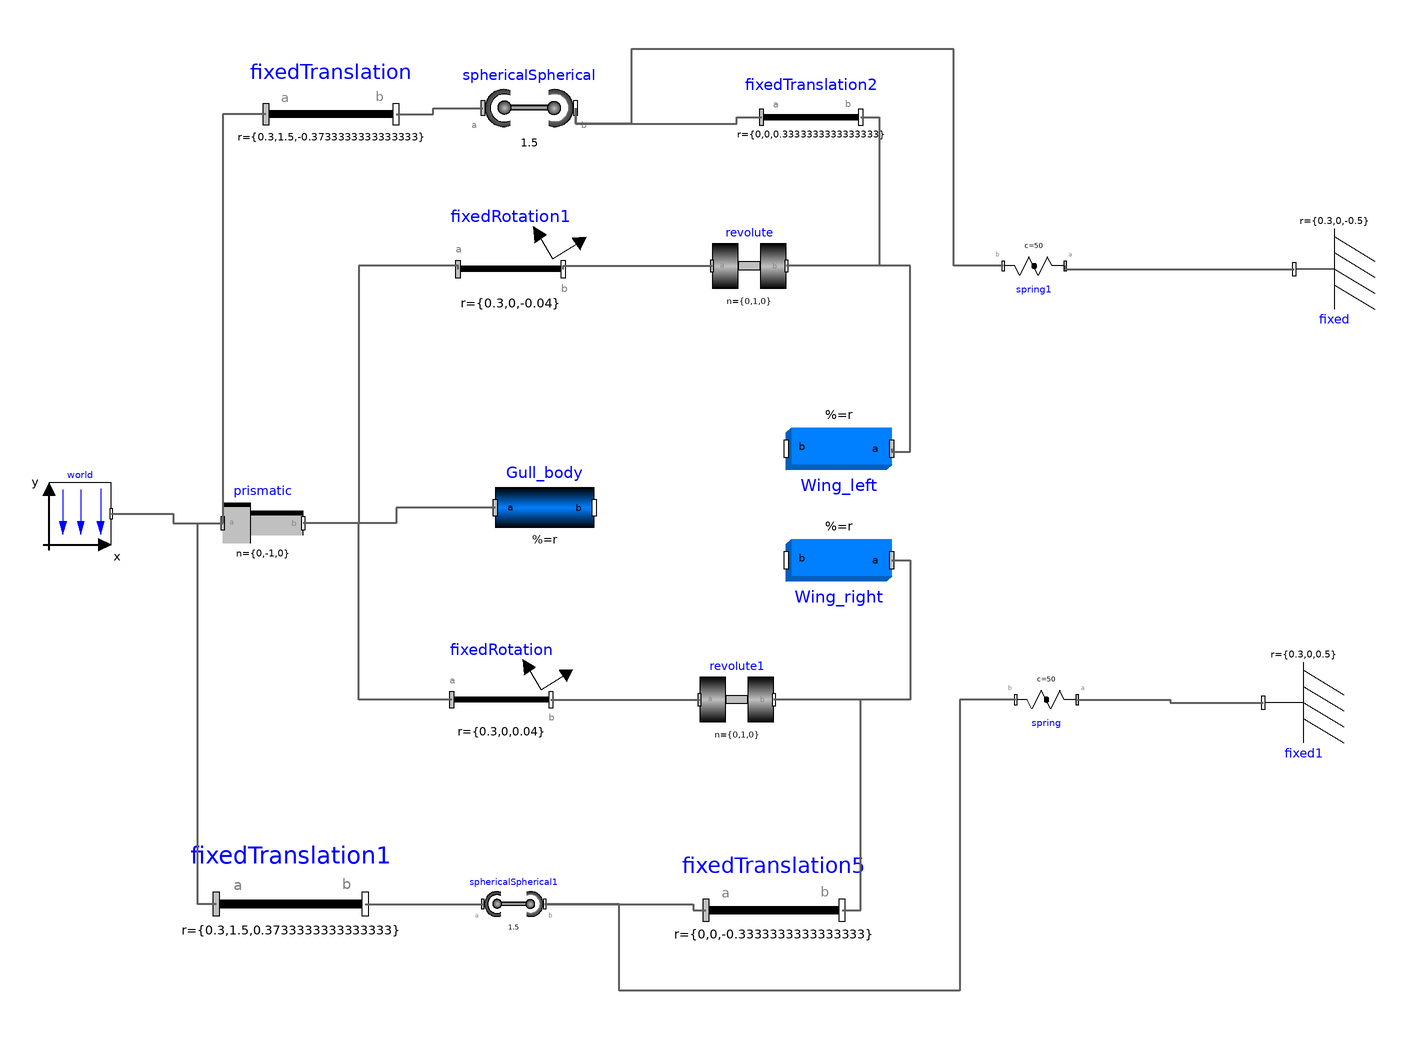

The component connection diagram of the Modelica model below, drawn from its own Placement and Line annotations.

model The_Flying_Gull

  inner Modelica.Mechanics.MultiBody.World world(
    gravityType=Modelica.Mechanics.MultiBody.Types.GravityTypes.UniformGravity,
    g=Modelica.Constants.g_n,
    n={0,1,0})
    annotation (Placement(transformation(extent={{-162,2},{-142,22}})));

  Modelica.Mechanics.MultiBody.Joints.Prismatic prismatic(n(displayUnit="1") =
      {0,-1,0}, v(fixed=true, start=0.2))
    annotation (Placement(transformation(extent={{-106,-4},{-80,22}})));
  Modelica.Mechanics.MultiBody.Parts.FixedTranslation fixedTranslation(r={0.3,
        1.5,-1/3 - 0.04}, color={210,105,30})
    annotation (Placement(transformation(extent={{-92,120},{-50,162}})));
  Modelica.Mechanics.MultiBody.Parts.FixedTranslation fixedTranslation1(r={0.3,
        1.5,1/3 + 0.04}, color={210,105,30})
    annotation (Placement(transformation(extent={{-108,-138},{-60,-90}})));
  Modelica.Mechanics.MultiBody.Joints.SphericalSpherical sphericalSpherical(rodLength=
       1.5, rodColor={255,128,0})
             annotation (Placement(transformation(extent={{-22,128},{8,158}})));
  Modelica.Mechanics.MultiBody.Joints.SphericalSpherical sphericalSpherical1(
      rodLength=1.5, rodColor={255,128,0})
    annotation (Placement(transformation(extent={{-22,-124},{-2,-104}})));
  Modelica.Mechanics.MultiBody.Parts.FixedTranslation fixedTranslation2(r={0,0,
        1/3}, color={0,128,0})
    annotation (Placement(transformation(extent={{68,124},{100,156}})));
  Modelica.Mechanics.MultiBody.Parts.BodyBox Wing_left(
    r={0,0,-1},
    width=0.12,
    height=0.005,
    density=1000*(1000e-03/1e6)) annotation (Placement(transformation(
        extent={{-17,-17},{17,17}},
        rotation=180,
        origin={93,33})));
  Modelica.Mechanics.MultiBody.Parts.BodyBox Wing_right(
    r={0,0,1},
    width=0.12,
    height=0.005,
    density=1000*(1000e-3/1e6)) annotation (Placement(transformation(
        extent={{-17,-17},{17,17}},
        rotation=180,
        origin={93,-3})));
  Modelica.Mechanics.MultiBody.Parts.BodyCylinder Gull_body(
    r={0.6,0,0},
    length=1,
    diameter=0.08,
    density=1000*(200e3/1e6))
    annotation (Placement(transformation(extent={{-18,-2},{14,30}})));
  Modelica.Mechanics.MultiBody.Joints.Revolute revolute(n={0,1,0})
    annotation (Placement(transformation(extent={{52,80},{76,104}})));
  Modelica.Mechanics.MultiBody.Joints.Revolute revolute1(n={0,1,0})
    annotation (Placement(transformation(extent={{48,-60},{72,-36}})));
  Modelica.Mechanics.MultiBody.Parts.FixedTranslation fixedTranslation5(r={0,0,
        -1/3}, color={210,105,30})
    annotation (Placement(transformation(extent={{50,-138},{94,-94}})));
  Modelica.Mechanics.MultiBody.Parts.FixedRotation fixedRotation(r={0.3,0,0.04},
    rotationType=Modelica.Mechanics.MultiBody.Types.RotationTypes.PlanarRotationSequence,

    angles={90,0,90})
    annotation (Placement(transformation(extent={{-32,-64},{0,-32}})));
  Modelica.Mechanics.MultiBody.Parts.FixedRotation fixedRotation1(r={0.3,0,-0.04},
    rotationType=Modelica.Mechanics.MultiBody.Types.RotationTypes.PlanarRotationSequence,

    angles={-90,0,90})
    annotation (Placement(transformation(extent={{-30,74},{4,108}})));
  Modelica.Mechanics.MultiBody.Parts.Fixed fixed(r={0.3,0,-0.5}) annotation (
      Placement(transformation(
        extent={{-13,-13},{13,13}},
        rotation=180,
        origin={253,91})));
  Modelica.Mechanics.MultiBody.Parts.Fixed fixed1(r={0.3,0,0.5}) annotation (
      Placement(transformation(
        extent={{-13,-13},{13,13}},
        rotation=180,
        origin={243,-49})));
  Modelica.Mechanics.MultiBody.Forces.Spring spring(c=50, s_unstretched=0.1)
    annotation (Placement(transformation(
        extent={{-10,-10},{10,10}},
        rotation=180,
        origin={160,-48})));
  Modelica.Mechanics.MultiBody.Forces.Spring spring1(c=50, s_unstretched=0.1)
    annotation (Placement(transformation(
        extent={{-10,-10},{10,10}},
        rotation=180,
        origin={156,92})));
equation
  connect(world.frame_b, prismatic.frame_a) annotation (Line(
      points={{-142,12},{-122,12},{-122,9},{-106,9}},
      color={95,95,95},
      thickness=0.5));
  connect(fixedTranslation.frame_a, prismatic.frame_a) annotation (Line(
      points={{-92,141},{-106,141},{-106,9}},
      color={95,95,95},
      thickness=0.5));
  connect(fixedTranslation1.frame_a, prismatic.frame_a) annotation (Line(
      points={{-108,-114},{-114,-114},{-114,9},{-106,9}},
      color={95,95,95},
      thickness=0.5));
  connect(fixedTranslation1.frame_b, sphericalSpherical1.frame_a) annotation (
      Line(
      points={{-60,-114},{-22,-114}},
      color={95,95,95},
      thickness=0.5));
  connect(sphericalSpherical1.frame_b, fixedTranslation5.frame_a) annotation (
      Line(
      points={{-2,-114},{46,-114},{46,-116},{50,-116}},
      color={95,95,95},
      thickness=0.5));
  connect(fixedTranslation5.frame_b, revolute1.frame_b) annotation (Line(
      points={{94,-116},{100,-116},{100,-48},{72,-48}},
      color={95,95,95},
      thickness=0.5));
  connect(Gull_body.frame_a, prismatic.frame_b) annotation (Line(
      points={{-18,14},{-50,14},{-50,9},{-80,9}},
      color={95,95,95},
      thickness=0.5));
  connect(fixedRotation.frame_a, prismatic.frame_b) annotation (Line(
      points={{-32,-48},{-62,-48},{-62,9},{-80,9}},
      color={95,95,95},
      thickness=0.5));
  connect(fixedRotation1.frame_a, prismatic.frame_b) annotation (Line(
      points={{-30,91},{-30,92},{-62,92},{-62,9},{-80,9}},
      color={95,95,95},
      thickness=0.5));
  connect(fixedRotation.frame_b, revolute1.frame_a) annotation (Line(
      points={{-8.88178e-16,-48},{48,-48}},
      color={95,95,95},
      thickness=0.5));
  connect(fixedRotation1.frame_b, revolute.frame_a) annotation (Line(
      points={{4,91},{4,92},{52,92}},
      color={95,95,95},
      thickness=0.5));
  connect(fixedTranslation.frame_b, sphericalSpherical.frame_a) annotation (
      Line(
      points={{-50,141},{-38,141},{-38,143},{-22,143}},
      color={95,95,95},
      thickness=0.5));
  connect(sphericalSpherical.frame_b, fixedTranslation2.frame_a) annotation (
      Line(
      points={{8,143},{8,138},{60,138},{60,140},{68,140}},
      color={95,95,95},
      thickness=0.5));
  connect(fixedTranslation2.frame_b, revolute.frame_b) annotation (Line(
      points={{100,140},{106,140},{106,92},{76,92}},
      color={95,95,95},
      thickness=0.5));
  connect(Wing_right.frame_a, revolute1.frame_b) annotation (Line(
      points={{110,-3},{116,-3},{116,-48},{72,-48}},
      color={95,95,95},
      thickness=0.5));
  connect(Wing_left.frame_a, revolute.frame_b) annotation (Line(
      points={{110,33},{110,32},{116,32},{116,92},{76,92}},
      color={95,95,95},
      thickness=0.5));
  connect(spring.frame_a, fixed1.frame_b) annotation (Line(
      points={{170,-48},{200,-48},{200,-49},{230,-49}},
      color={95,95,95},
      thickness=0.5));
  connect(spring1.frame_a, fixed.frame_b) annotation (Line(
      points={{166,92},{166,91},{240,91}},
      color={95,95,95},
      thickness=0.5));
  connect(spring.frame_b, sphericalSpherical1.frame_b) annotation (Line(
      points={{150,-48},{132,-48},{132,-142},{22,-142},{22,-114},{-2,-114}},
      color={95,95,95},
      thickness=0.5));
  connect(spring1.frame_b, sphericalSpherical.frame_b) annotation (Line(
      points={{146,92},{130,92},{130,162},{26,162},{26,138},{8,138},{8,143}},
      color={95,95,95},
      thickness=0.5));
  annotation (
    uses(Modelica(version="4.0.0")),
    Diagram(coordinateSystem(extent={{-160,-140},{160,160}})),
    Icon(coordinateSystem(extent={{-160,-140},{160,160}})));
end The_Flying_Gull;